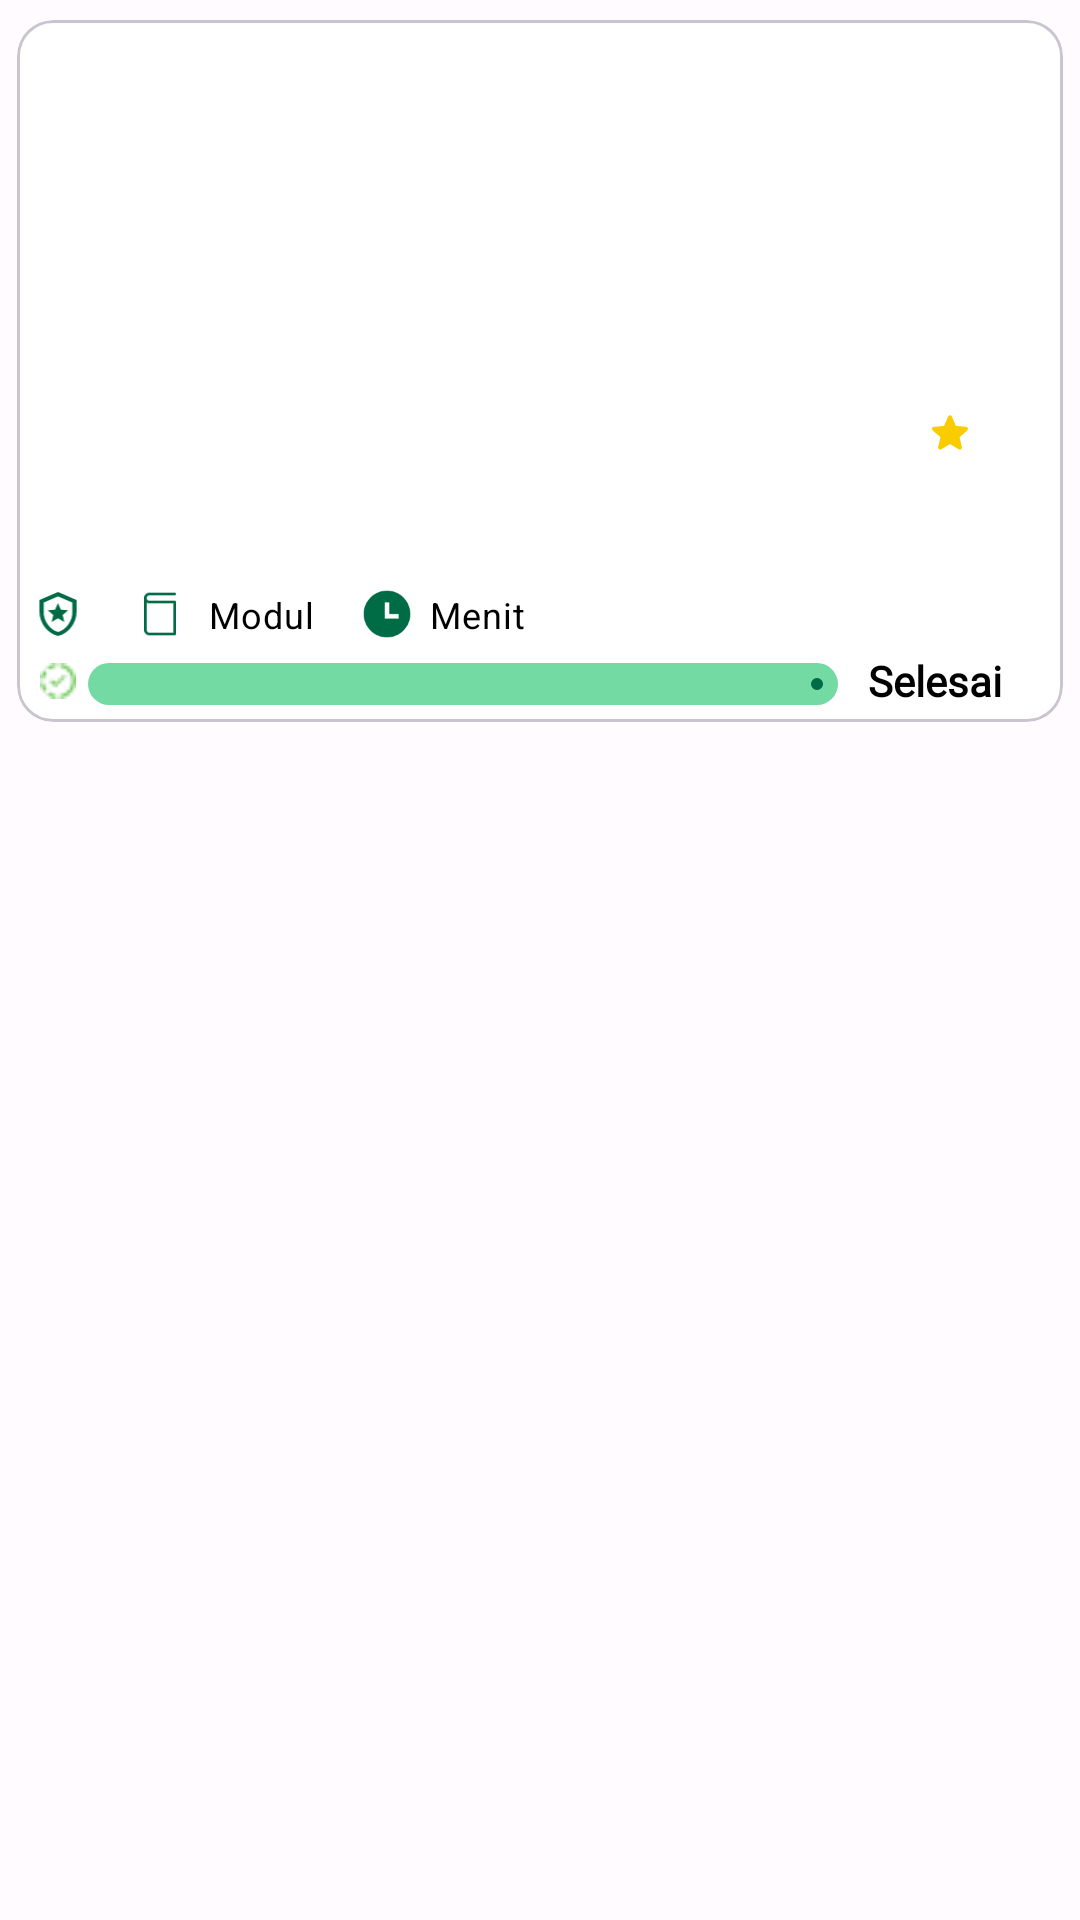

Reconstruct the res/layout file that produces this screen, plus the resources it refers to.
<!-- AndroidManifest.xml: application theme Theme.GoStudy -->
<!-- res/layout/my_class_item.xml -->
<?xml version="1.0" encoding="utf-8"?>
<androidx.constraintlayout.widget.ConstraintLayout xmlns:android="http://schemas.android.com/apk/res/android"
    xmlns:app="http://schemas.android.com/apk/res-auto"
    xmlns:tools="http://schemas.android.com/tools"
    android:layout_width="match_parent"
    android:layout_height="wrap_content">

    <com.google.android.material.card.MaterialCardView
        android:id="@+id/mcv_image_class"
        android:layout_width="match_parent"
        android:layout_height="wrap_content"
        app:cardUseCompatPadding="true"
        app:layout_constraintStart_toStartOf="parent"
        app:layout_constraintTop_toTopOf="parent">

        <androidx.constraintlayout.widget.ConstraintLayout
            android:layout_width="match_parent"
            android:layout_height="wrap_content"
            android:background="@color/white">

            <ImageView
                android:id="@+id/iv_my_class"
                android:layout_width="match_parent"
                android:layout_height="120dp"
                android:scaleType="fitXY"
                app:layout_constraintEnd_toEndOf="parent"
                app:layout_constraintStart_toStartOf="parent"
                app:layout_constraintTop_toTopOf="parent"
                tools:src="@drawable/img_ui_ux" />

            <LinearLayout
                android:id="@+id/ll_title_rating"
                android:layout_width="0dp"
                android:layout_height="wrap_content"
                android:layout_marginHorizontal="8dp"
                android:layout_marginTop="8dp"
                android:orientation="horizontal"
                app:layout_constraintEnd_toEndOf="parent"
                app:layout_constraintStart_toStartOf="parent"
                app:layout_constraintTop_toBottomOf="@id/iv_my_class">

                <TextView
                    android:id="@+id/tv_category_name"
                    android:layout_width="0dp"
                    android:layout_height="wrap_content"
                    android:layout_weight="1"
                    android:fontFamily="@font/montserrat_bold"
                    android:textColor="@color/md_theme_light_primary"
                    android:textStyle="bold"
                    tools:text="@string/txt_tittle_class" />

                <ImageView
                    android:layout_width="wrap_content"
                    android:layout_height="wrap_content"
                    android:layout_marginStart="4dp"
                    android:layout_marginTop="4dp"
                    android:layout_marginEnd="4dp"
                    android:src="@drawable/ic_rating" />

                <TextView
                    android:id="@+id/tv_rating"
                    android:layout_width="wrap_content"
                    android:layout_height="wrap_content"
                    android:layout_marginHorizontal="10dp"
                    android:fontFamily="@font/montserrat_bold"
                    android:textColor="@color/black"
                    tools:text="5.0" />
            </LinearLayout>

            <LinearLayout
                android:id="@+id/ll_desc_author"
                android:layout_width="match_parent"
                android:layout_height="wrap_content"
                android:layout_marginHorizontal="8dp"
                android:orientation="vertical"
                app:layout_constraintStart_toStartOf="parent"
                app:layout_constraintTop_toBottomOf="@id/ll_title_rating">

                <TextView
                    android:id="@+id/tv_class_title"
                    android:layout_width="wrap_content"
                    android:layout_height="wrap_content"
                    android:fontFamily="@font/montserrat_bold"
                    android:textColor="@color/black"
                    android:textStyle="bold"
                    tools:text="Belajar Web Designer dengan Figma" />

                <TextView
                    android:id="@+id/tv_mentor_name"
                    style="@style/TextAppearance.Material3.BodySmall"
                    android:layout_width="wrap_content"
                    android:layout_height="wrap_content"
                    android:fontFamily="@font/montserrat_regular"
                    android:textColor="@color/black"
                    tools:text="by Angela Doe" />
            </LinearLayout>

            <LinearLayout
                android:id="@+id/ll_detail"
                android:layout_width="match_parent"
                android:layout_height="wrap_content"
                android:layout_marginHorizontal="4dp"
                android:layout_marginVertical="8dp"
                android:orientation="horizontal"
                app:layout_constraintStart_toStartOf="parent"
                app:layout_constraintTop_toBottomOf="@id/ll_desc_author">

                <ImageView
                    android:layout_width="16dp"
                    android:layout_height="16dp"
                    android:layout_marginHorizontal="2dp"
                    android:src="@drawable/ic_level" />

                <TextView
                    android:id="@+id/tv_level"
                    style="@style/TextAppearance.Material3.BodySmall"
                    android:layout_width="wrap_content"
                    android:layout_height="wrap_content"
                    android:fontFamily="@font/montserrat_regular"
                    android:textColor="@color/black"
                    tools:text="@string/txt_intermediate_level" />

                <ImageView
                    android:layout_width="16dp"
                    android:layout_height="16dp"
                    android:layout_marginStart="16dp"
                    android:src="@drawable/ic_module" />

                <TextView
                    android:id="@+id/tv_module"
                    style="@style/TextAppearance.Material3.BodySmall"
                    android:layout_width="wrap_content"
                    android:layout_height="wrap_content"
                    android:layout_marginStart="2dp"
                    android:layout_marginEnd="4dp"
                    android:fontFamily="@font/montserrat_regular"
                    android:textColor="@color/black"
                    tools:text="@string/txt_7_modul" />
                <TextView
                    android:id="@+id/tv_module_2"
                    style="@style/TextAppearance.Material3.BodySmall"
                    android:layout_width="wrap_content"
                    android:layout_height="wrap_content"
                    android:layout_marginStart="2dp"
                    android:layout_marginEnd="8dp"
                    android:fontFamily="@font/montserrat_regular"
                    android:textColor="@color/black"
                    android:text="@string/txt_modul" />


                <ImageView
                    android:layout_width="16dp"
                    android:layout_height="16dp"
                    android:layout_marginStart="8dp"
                    android:layout_marginEnd="2dp"
                    android:src="@drawable/ic_time" />

                <TextView
                    android:id="@+id/tv_duration"
                    style="@style/TextAppearance.Material3.BodySmall"
                    android:layout_width="wrap_content"
                    android:layout_height="wrap_content"
                    android:layout_marginEnd="4dp"
                    android:fontFamily="@font/montserrat_regular"
                    android:textColor="@color/black"
                    tools:text="@string/txt_120_menit" />
                <TextView
                    android:id="@+id/tv_duration_2"
                    style="@style/TextAppearance.Material3.BodySmall"
                    android:layout_width="wrap_content"
                    android:layout_height="wrap_content"
                    android:fontFamily="@font/montserrat_regular"
                    android:textColor="@color/black"
                    android:text="@string/txt_menit" />
            </LinearLayout>

            <LinearLayout
                android:layout_width="match_parent"
                android:layout_height="wrap_content"
                android:layout_marginHorizontal="4dp"
                android:orientation="horizontal"
                app:layout_constraintStart_toStartOf="parent"
                app:layout_constraintTop_toBottomOf="@id/ll_detail">

                <ImageView
                    android:id="@+id/progress_class"
                    android:layout_width="wrap_content"
                    android:layout_height="wrap_content"
                    android:layout_marginHorizontal="4dp"
                    android:layout_marginVertical="8dp"
                    android:src="@drawable/ic_check_progress" />

                <com.google.android.material.progressindicator.LinearProgressIndicator
                    android:id="@+id/pi_my_class"
                    android:layout_width="250dp"
                    android:layout_height="match_parent"
                    android:layout_marginVertical="8dp"
                    android:max="100"
                    android:progress="50"
                    android:visibility="visible"
                    app:trackColor="@color/md_theme_light_inversePrimary"
                    app:indicatorColor="@color/md_theme_light_primary"
                    app:trackCornerRadius="10dp"
                    app:trackThickness="14dp"/>

                <TextView
                    android:id="@+id/tvProgressText"
                    android:layout_width="wrap_content"
                    android:layout_height="match_parent"
                    android:fontFamily="@font/montserrat_regular"
                    android:text="@string/text_selesai"
                    android:gravity="center"
                    android:layout_marginStart="10dp"
                    android:textColor="@android:color/black"
                    android:textStyle="bold"
                    android:visibility="visible" />
            </LinearLayout>

        </androidx.constraintlayout.widget.ConstraintLayout>
    </com.google.android.material.card.MaterialCardView>
</androidx.constraintlayout.widget.ConstraintLayout>
<!-- resources referenced by this layout -->
<resources>
  <color name="black">#000000</color>
  <color name="md_theme_light_inversePrimary">#73DAA4</color>
  <color name="md_theme_light_primary">#006C45</color>
  <color name="white">#FFFFFF</color>
  <!-- drawable ic_level (drawable) -->
  <vector xmlns:android="http://schemas.android.com/apk/res/android"
      android:width="12dp"
      android:height="14dp"
      android:autoMirrored="true"
      android:viewportWidth="10"
      android:viewportHeight="12">
      <path
          android:fillColor="@color/md_theme_light_primary"
          android:pathData="M9.5,5.5C9.5,8.275 7.58,10.87 5,11.5C2.42,10.87 0.5,8.275 0.5,5.5V2.5L5,0.5L9.5,2.5V5.5ZM5,10.5C6.875,10 8.5,7.77 8.5,5.61V3.15L5,1.59L1.5,3.15V5.61C1.5,7.77 3.125,10 5,10.5ZM6.525,8L4.985,7.075L3.45,8L3.855,6.25L2.5,5.08L4.29,4.925L4.985,3.275L5.685,4.92L7.475,5.075L6.115,6.25L6.525,8Z" />
  </vector>
  <!-- drawable ic_rating (drawable) -->
  <vector xmlns:android="http://schemas.android.com/apk/res/android"
      android:width="12dp"
      android:height="12dp"
      android:autoMirrored="true"
      android:viewportWidth="10"
      android:viewportHeight="10">
      <path
          android:fillColor="#F9CC00"
          android:pathData="M5,8.074L7.421,9.538C7.865,9.807 8.407,9.41 8.29,8.908L7.649,6.155L9.79,4.3C10.18,3.962 9.97,3.32 9.457,3.279L6.64,3.04L5.537,0.438C5.339,-0.034 4.662,-0.034 4.464,0.438L3.361,3.034L0.544,3.273C0.03,3.314 -0.18,3.956 0.211,4.294L2.352,6.149L1.71,8.903C1.594,9.404 2.136,9.801 2.58,9.533L5,8.074Z" />
  </vector>
  <!-- drawable ic_time (drawable) -->
  <vector android:autoMirrored="true" android:height="12dp"
      android:viewportHeight="12" android:viewportWidth="12"
      android:width="12dp" xmlns:android="http://schemas.android.com/apk/res/android">
      <path android:fillColor="@color/md_theme_light_primary" android:pathData="M6,11.833C2.779,11.833 0.167,9.222 0.167,6C0.167,2.778 2.779,0.167 6,0.167C9.222,0.167 11.834,2.778 11.834,6C11.834,9.222 9.222,11.833 6,11.833ZM6.584,6V3.083H5.417V7.167H8.917V6H6.584Z"/>
  </vector>
  <string name="text_selesai">Selesai</string>
  <string name="txt_120_menit">120 menit</string>
  <string name="txt_7_modul">7 Modul</string>
  <string name="txt_intermediate_level">Intermediate Level</string>
  <string name="txt_menit">Menit</string>
  <string name="txt_modul">Modul</string>
  <string name="txt_tittle_class">UI/UX Design</string>
  <style name="Theme.GoStudy" parent="Base.Theme.GoStudy" />
  <color name="md_theme_light_onPrimary">#FFFFFF</color>
  <color name="md_theme_light_primaryContainer">#90F7BF</color>
  <color name="md_theme_light_onPrimaryContainer">#002112</color>
  <color name="md_theme_light_secondary">#396A1E</color>
  <color name="md_theme_light_onSecondary">#FFFFFF</color>
  <color name="md_theme_light_secondaryContainer">#B9F296</color>
  <color name="md_theme_light_onSecondaryContainer">#082100</color>
  <color name="md_theme_light_tertiary">#396A1E</color>
  <color name="md_theme_light_onTertiary">#FFFFFF</color>
  <color name="md_theme_light_tertiaryContainer">#B9F296</color>
  <color name="md_theme_light_onTertiaryContainer">#082100</color>
  <color name="md_theme_light_error">#BA1A1A</color>
  <color name="md_theme_light_errorContainer">#FFDAD6</color>
  <color name="md_theme_light_onError">#FFFFFF</color>
  <color name="md_theme_light_onErrorContainer">#410002</color>
  <color name="md_theme_light_background">#FFFBFF</color>
  <color name="md_theme_light_onBackground">#2C1700</color>
  <color name="md_theme_light_surface">#FFFBFF</color>
  <color name="md_theme_light_onSurface">#2C1700</color>
  <color name="md_theme_light_surfaceVariant">#DCE5DC</color>
  <color name="md_theme_light_onSurfaceVariant">#404943</color>
  <color name="md_theme_light_outline">#707972</color>
  <color name="md_theme_light_inverseOnSurface">#FFEEE0</color>
  <color name="md_theme_light_inverseSurface">#482900</color>
</resources>
